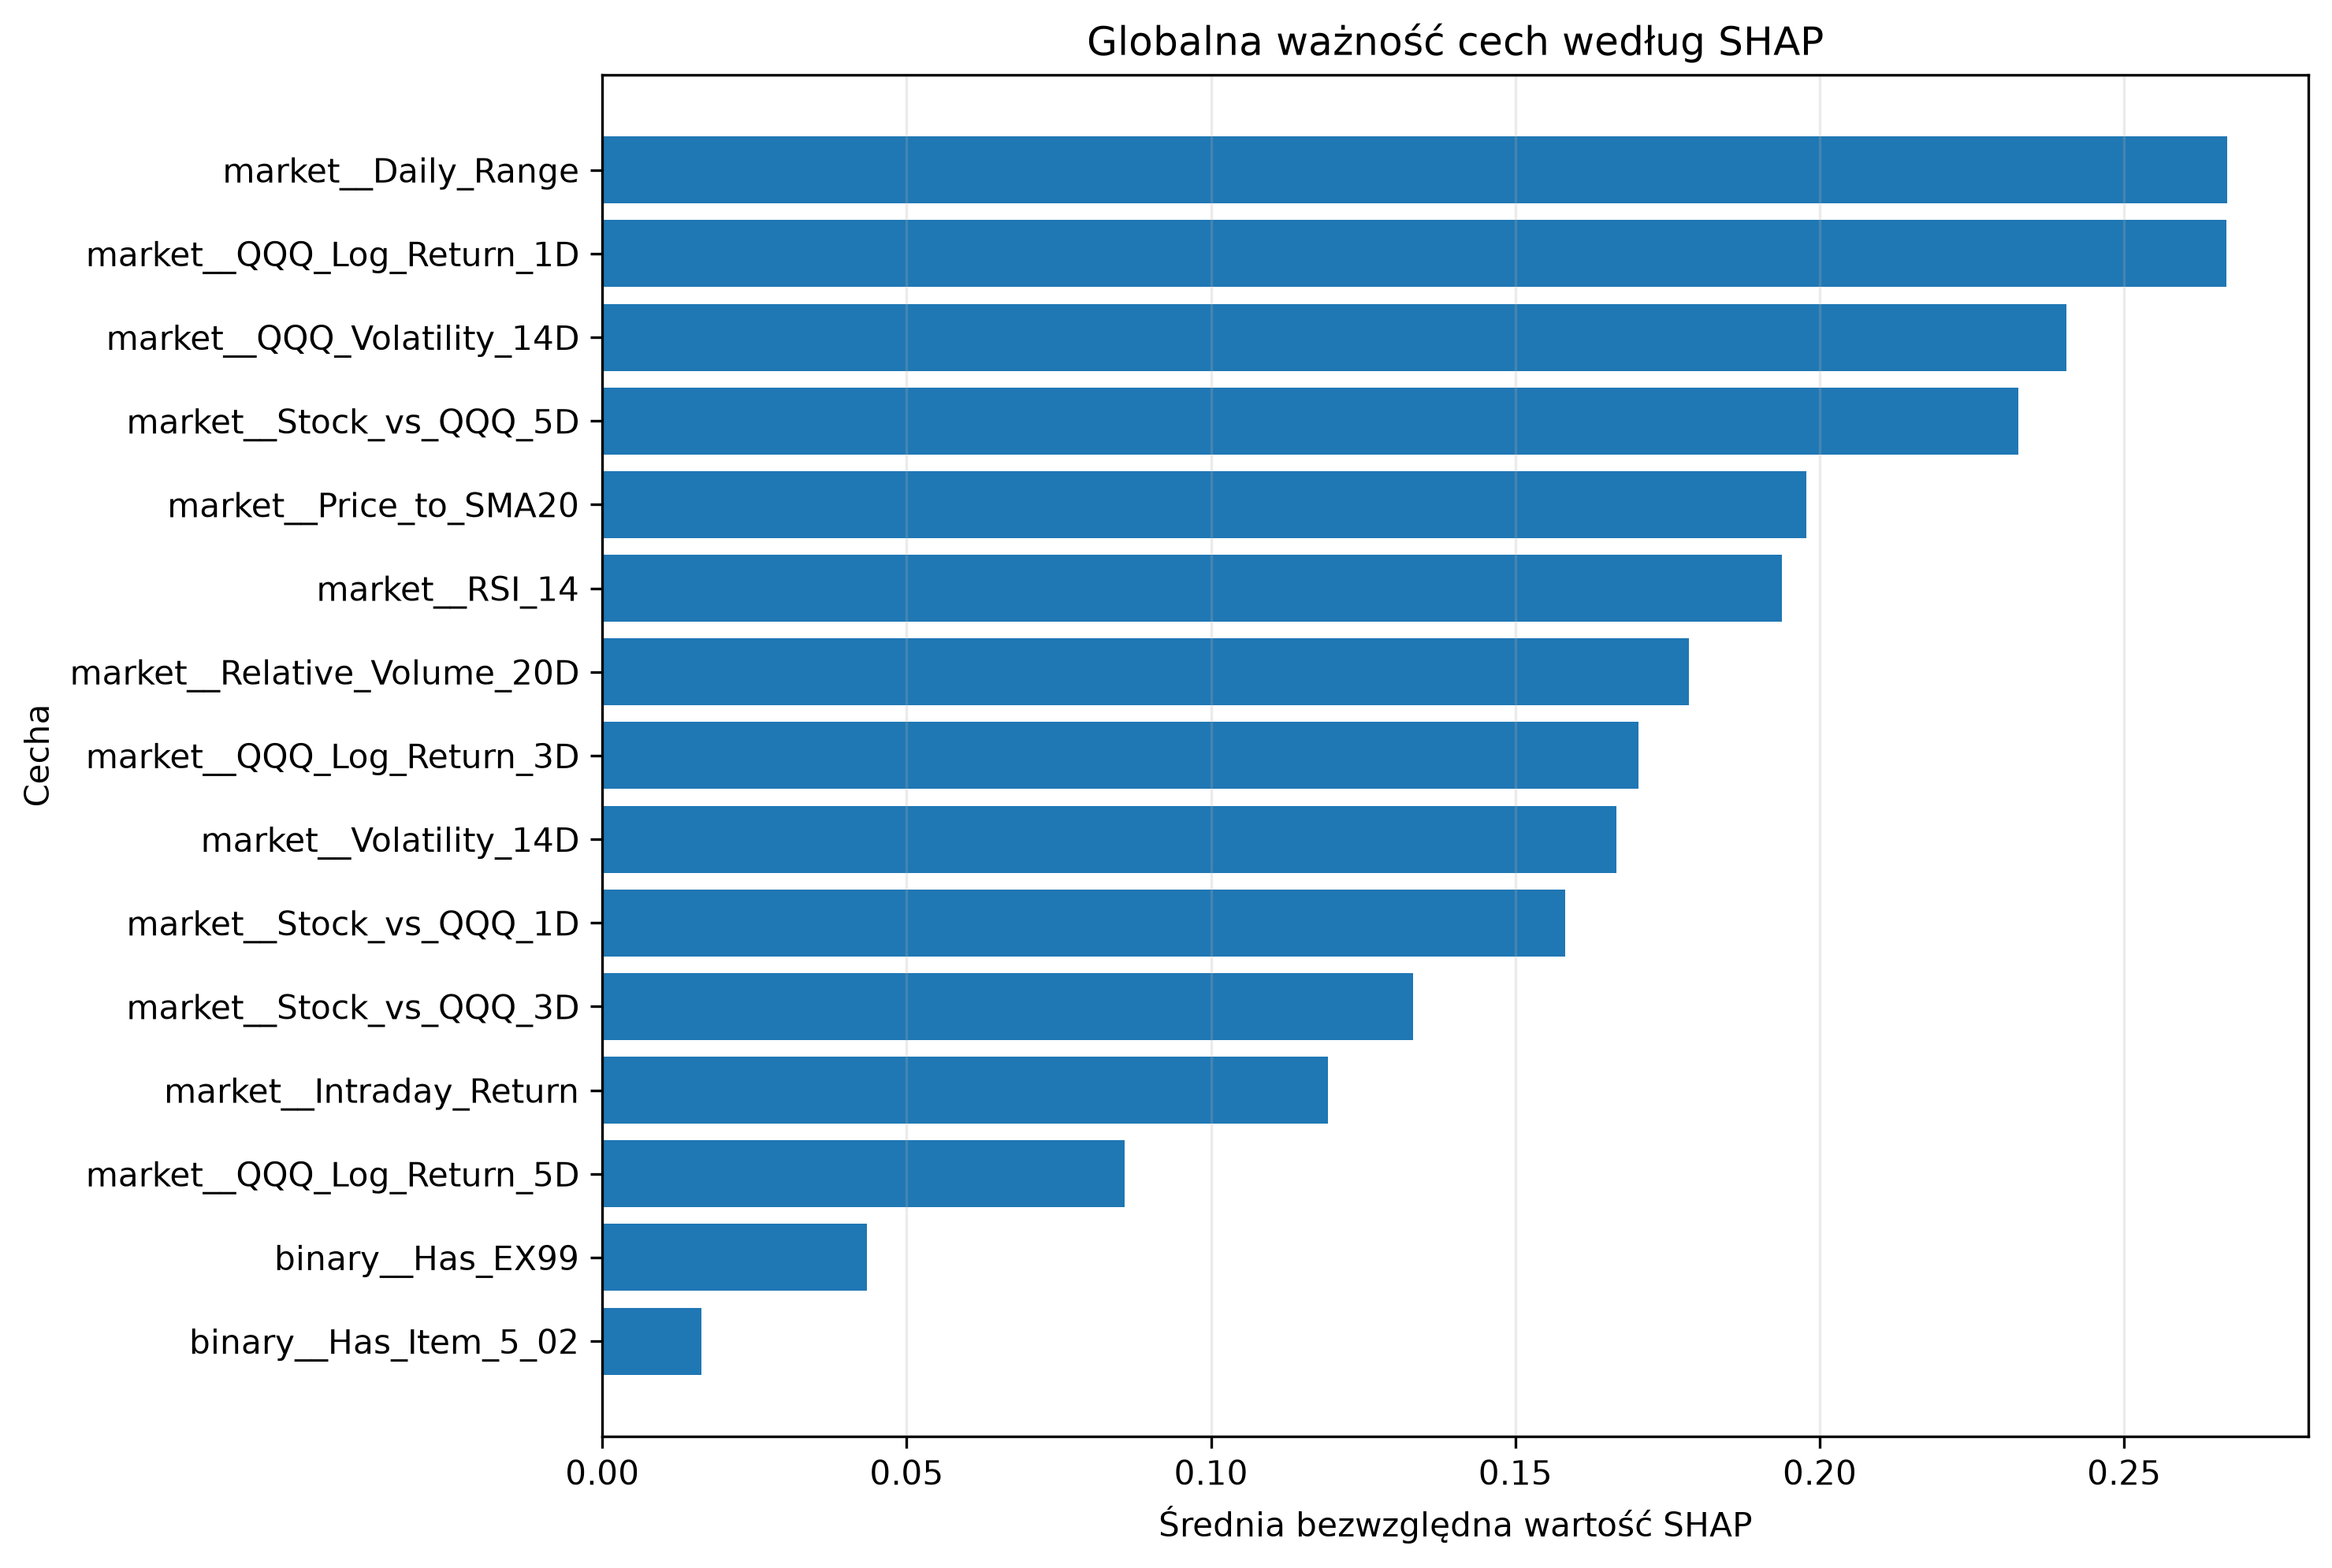

Data behind this chart, as committed beside it:
Feature, Mean_Abs_SHAP, Mean_SHAP, Std_SHAP, Positive_Share, Negative_Share, Rank
market__Daily_Range, 0.2669, 0.02039, 0.3061, 0.7131, 0.2869, 1
market__QQQ_Log_Return_1D, 0.2668, -0.03981, 0.3066, 0.3934, 0.6066, 2
market__QQQ_Volatility_14D, 0.2405, -0.1932, 0.1991, 0.1639, 0.8361, 3
market__Stock_vs_QQQ_5D, 0.2327, 0.009328, 0.265, 0.377, 0.623, 4
market__Price_to_SMA20, 0.1978, -0.04717, 0.2353, 0.459, 0.541, 5
market__RSI_14, 0.1937, -0.02603, 0.2423, 0.377, 0.623, 6
market__Relative_Volume_20D, 0.1785, -0.06075, 0.2301, 0.5, 0.5, 7
market__QQQ_Log_Return_3D, 0.1702, -0.004172, 0.2029, 0.3361, 0.6639, 8
market__Volatility_14D, 0.1666, 0.02013, 0.2059, 0.459, 0.541, 9
market__Stock_vs_QQQ_1D, 0.1582, 0.05431, 0.1954, 0.6967, 0.3033, 10
market__Stock_vs_QQQ_3D, 0.1332, 0.004141, 0.151, 0.459, 0.541, 11
market__Intraday_Return, 0.1192, -0.04528, 0.1332, 0.5, 0.5, 12
market__QQQ_Log_Return_5D, 0.08586, 0.01351, 0.1085, 0.5574, 0.4426, 13
binary__Has_EX99, 0.04348, -0.005765, 0.04772, 0.377, 0.623, 14
binary__Has_Item_5_02, 0.01626, 0.002967, 0.01978, 0.7787, 0.2213, 15
binary__Has_Item_7_01, 0.01549, 0.001145, 0.02241, 0.1639, 0.8361, 16
ticker__Ticker_INTC, 0.01283, -0.002419, 0.02286, 0.8607, 0.1393, 17
binary__Has_Event_Earnings, 0.01074, -0.003174, 0.01259, 0.4754, 0.5246, 18
binary__Has_Item_8_01, 0.007443, 0.001323, 0.01009, 0.5984, 0.4016, 19
ticker__Ticker_AVGO, 0.0, 0.0, 0.0, 0.0, 0.0, 20
ticker__Ticker_AMD, 0.0, 0.0, 0.0, 0.0, 0.0, 21
ticker__Ticker_AMZN, 0.0, 0.0, 0.0, 0.0, 0.0, 22
ticker__Ticker_ADBE, 0.0, 0.0, 0.0, 0.0, 0.0, 23
ticker__Ticker_AAPL, 0.0, 0.0, 0.0, 0.0, 0.0, 24
ticker__Ticker_NVDA, 0.0, 0.0, 0.0, 0.0, 0.0, 25
ticker__Ticker_NFLX, 0.0, 0.0, 0.0, 0.0, 0.0, 26
ticker__Ticker_MSFT, 0.0, 0.0, 0.0, 0.0, 0.0, 27
ticker__Ticker_META, 0.0, 0.0, 0.0, 0.0, 0.0, 28
ticker__Ticker_GOOGL, 0.0, 0.0, 0.0, 0.0, 0.0, 29
binary__Has_Event_Guidance, 0.0, 0.0, 0.0, 0.0, 0.0, 30
ticker__Ticker_TSLA, 0.0, 0.0, 0.0, 0.0, 0.0, 31
ticker__Ticker_QCOM, 0.0, 0.0, 0.0, 0.0, 0.0, 32
binary__Has_Item_1_02, 0.0, 0.0, 0.0, 0.0, 0.0, 33
binary__Has_Item_1_01, 0.0, 0.0, 0.0, 0.0, 0.0, 34
binary__Has_Event_Buyback, 0.0, 0.0, 0.0, 0.0, 0.0, 35
binary__Has_Item_2_01, 0.0, 0.0, 0.0, 0.0, 0.0, 36
binary__Has_Item_2_03, 0.0, 0.0, 0.0, 0.0, 0.0, 37
binary__Has_Item_2_02, 0.0, 0.0, 0.0, 0.0, 0.0, 38
binary__Has_Item_5_07, 0.0, 0.0, 0.0, 0.0, 0.0, 39
binary__Has_Item_5_03, 0.0, 0.0, 0.0, 0.0, 0.0, 40
